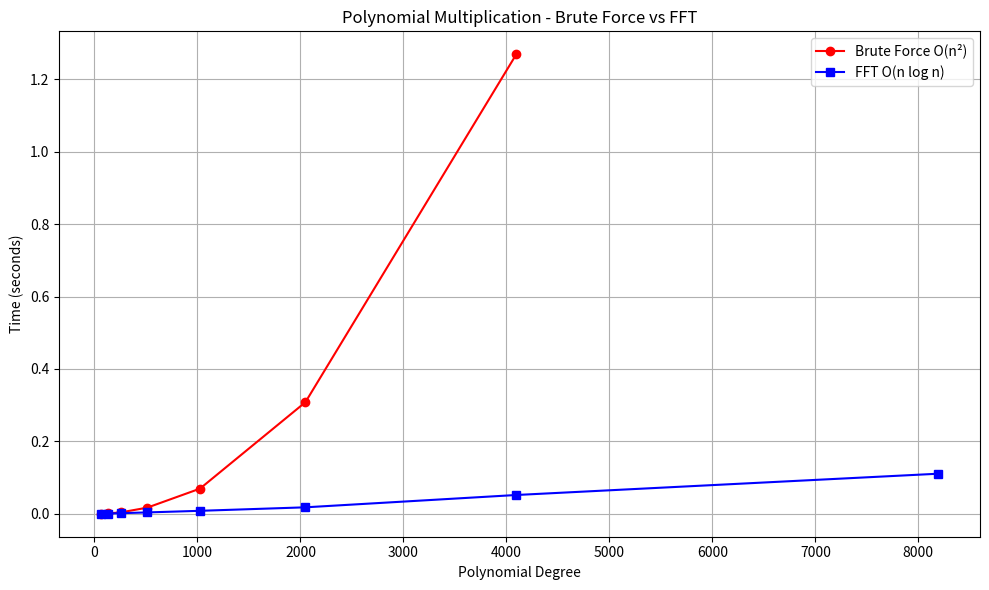

Python code for this plot:
import cmath
import time
import random
import matplotlib.pyplot as plt


def brute_force_multiply(A, B):
    n = len(A)
    m = len(B)
    result = [0] * (n + m - 1)
    for i in range(n):
        for j in range(m):
            result[i + j] += A[i] * B[j]
    return result


def fft(coeffs):
    n = len(coeffs)
    if n == 1:
        return coeffs

    even = fft(coeffs[0::2])
    odd = fft(coeffs[1::2])

    w = cmath.exp(-2j * cmath.pi / n)
    result = [0] * n
    wk = 1
    for k in range(n // 2):
        result[k] = even[k] + wk * odd[k]
        result[k + n // 2] = even[k] - wk * odd[k]
        wk *= w

    return result


def ifft(values):
    n = len(values)
    if n == 1:
        return values

    even = ifft(values[0::2])
    odd = ifft(values[1::2])

    w = cmath.exp(2j * cmath.pi / n)
    result = [0] * n
    wk = 1
    for k in range(n // 2):
        result[k] = even[k] + wk * odd[k]
        result[k + n // 2] = even[k] - wk * odd[k]
        wk *= w

    return [x / 2 for x in result]


def next_power_of_2(n):
    p = 1
    while p < n:
        p *= 2
    return p


def fft_multiply(A, B):
    result_len = len(A) + len(B) - 1
    n = next_power_of_2(result_len)

    # pad with zeros
    fa = A + [0] * (n - len(A))
    fb = B + [0] * (n - len(B))

    fa = fft(fa)
    fb = fft(fb)

    fc = [fa[i] * fb[i] for i in range(n)]

    result = ifft(fc)
    result = [round(x.real) for x in result[:result_len]]
    return result


def poly_to_string(coeffs):
    terms = []
    for i, c in enumerate(coeffs):
        if c == 0:
            continue
        if i == 0:
            terms.append(str(c))
        elif i == 1:
            terms.append(f"{c}x")
        else:
            terms.append(f"{c}x^{i}")
    return " + ".join(terms) if terms else "0"


def main():
    # correctness test
    print("=== Correctness Test ===")
    A = [1, 2, 3]       # 1 + 2x + 3x^2
    B = [4, 5]           # 4 + 5x
    bf_result = brute_force_multiply(A, B)
    fft_result = fft_multiply(A, B)

    print(f"A(x) = {poly_to_string(A)}")
    print(f"B(x) = {poly_to_string(B)}")
    print(f"Brute force: {poly_to_string(bf_result)}")
    print(f"FFT:         {poly_to_string(fft_result)}")
    print(f"Match: {bf_result == fft_result}")

    A2 = [3, -2, 1, 5]    # 3 - 2x + x^2 + 5x^3
    B2 = [1, 0, -1, 2]    # 1 - x^2 + 2x^3
    bf2 = brute_force_multiply(A2, B2)
    fft2 = fft_multiply(A2, B2)
    print(f"\nA(x) = {poly_to_string(A2)}")
    print(f"B(x) = {poly_to_string(B2)}")
    print(f"Brute force: {poly_to_string(bf2)}")
    print(f"FFT:         {poly_to_string(fft2)}")
    print(f"Match: {bf2 == fft2}")

    # timing comparison
    print("\n=== Timing Comparison ===")
    sizes = [64, 128, 256, 512, 1024, 2048, 4096, 8192]
    bf_times = []
    fft_times = []

    for n in sizes:
        A = [random.randint(-10, 10) for _ in range(n)]
        B = [random.randint(-10, 10) for _ in range(n)]

        if n <= 4096:
            start = time.time()
            brute_force_multiply(A, B)
            bf_time = time.time() - start
        else:
            bf_time = None
        bf_times.append(bf_time)

        start = time.time()
        fft_multiply(A, B)
        fft_time = time.time() - start
        fft_times.append(fft_time)

        bf_str = f"{bf_time:.4f}s" if bf_time else "skipped"
        print(f"degree {n:>5}: BF = {bf_str}, FFT = {fft_time:.4f}s")

    # plot
    plt.figure(figsize=(10, 6))
    bf_x = [s for s, t in zip(sizes, bf_times) if t is not None]
    bf_y = [t for t in bf_times if t is not None]
    plt.plot(bf_x, bf_y, 'ro-', label='Brute Force O(n²)')
    plt.plot(sizes, fft_times, 'bs-', label='FFT O(n log n)')
    plt.xlabel('Polynomial Degree')
    plt.ylabel('Time (seconds)')
    plt.title('Polynomial Multiplication - Brute Force vs FFT')
    plt.legend()
    plt.grid(True)
    plt.tight_layout()
    plt.savefig('polynomial_mult_comparison.png', dpi=100)
    plt.show()

    print("\n=== Comparison with Closest Points ===")
    print("Both problems use Divide and Conquer to go from O(n^2) to O(n log n).")
    print("")
    print("Closest Points D&C:")
    print("  - Splits points spatially (by x-coordinate)")
    print("  - Combines by checking a strip of width 2*d around midline")
    print("  - Geometrical observation: at most 7 comparisons per point in strip")
    print("")
    print("FFT for Polynomial Multiplication:")
    print("  - Splits coefficients into even/odd indexed terms")
    print("  - Uses roots of unity as evaluation points")
    print("  - Combines using the butterfly operation")
    print("  - Transforms from coefficient to point-value representation")
    print("")
    print("Key difference: Closest Points divides the geometric space,")
    print("while FFT divides the algebraic structure of the polynomial.")
    print("Both achieve O(n log n) by ensuring the combine step is O(n).")


if __name__ == "__main__":
    main()
